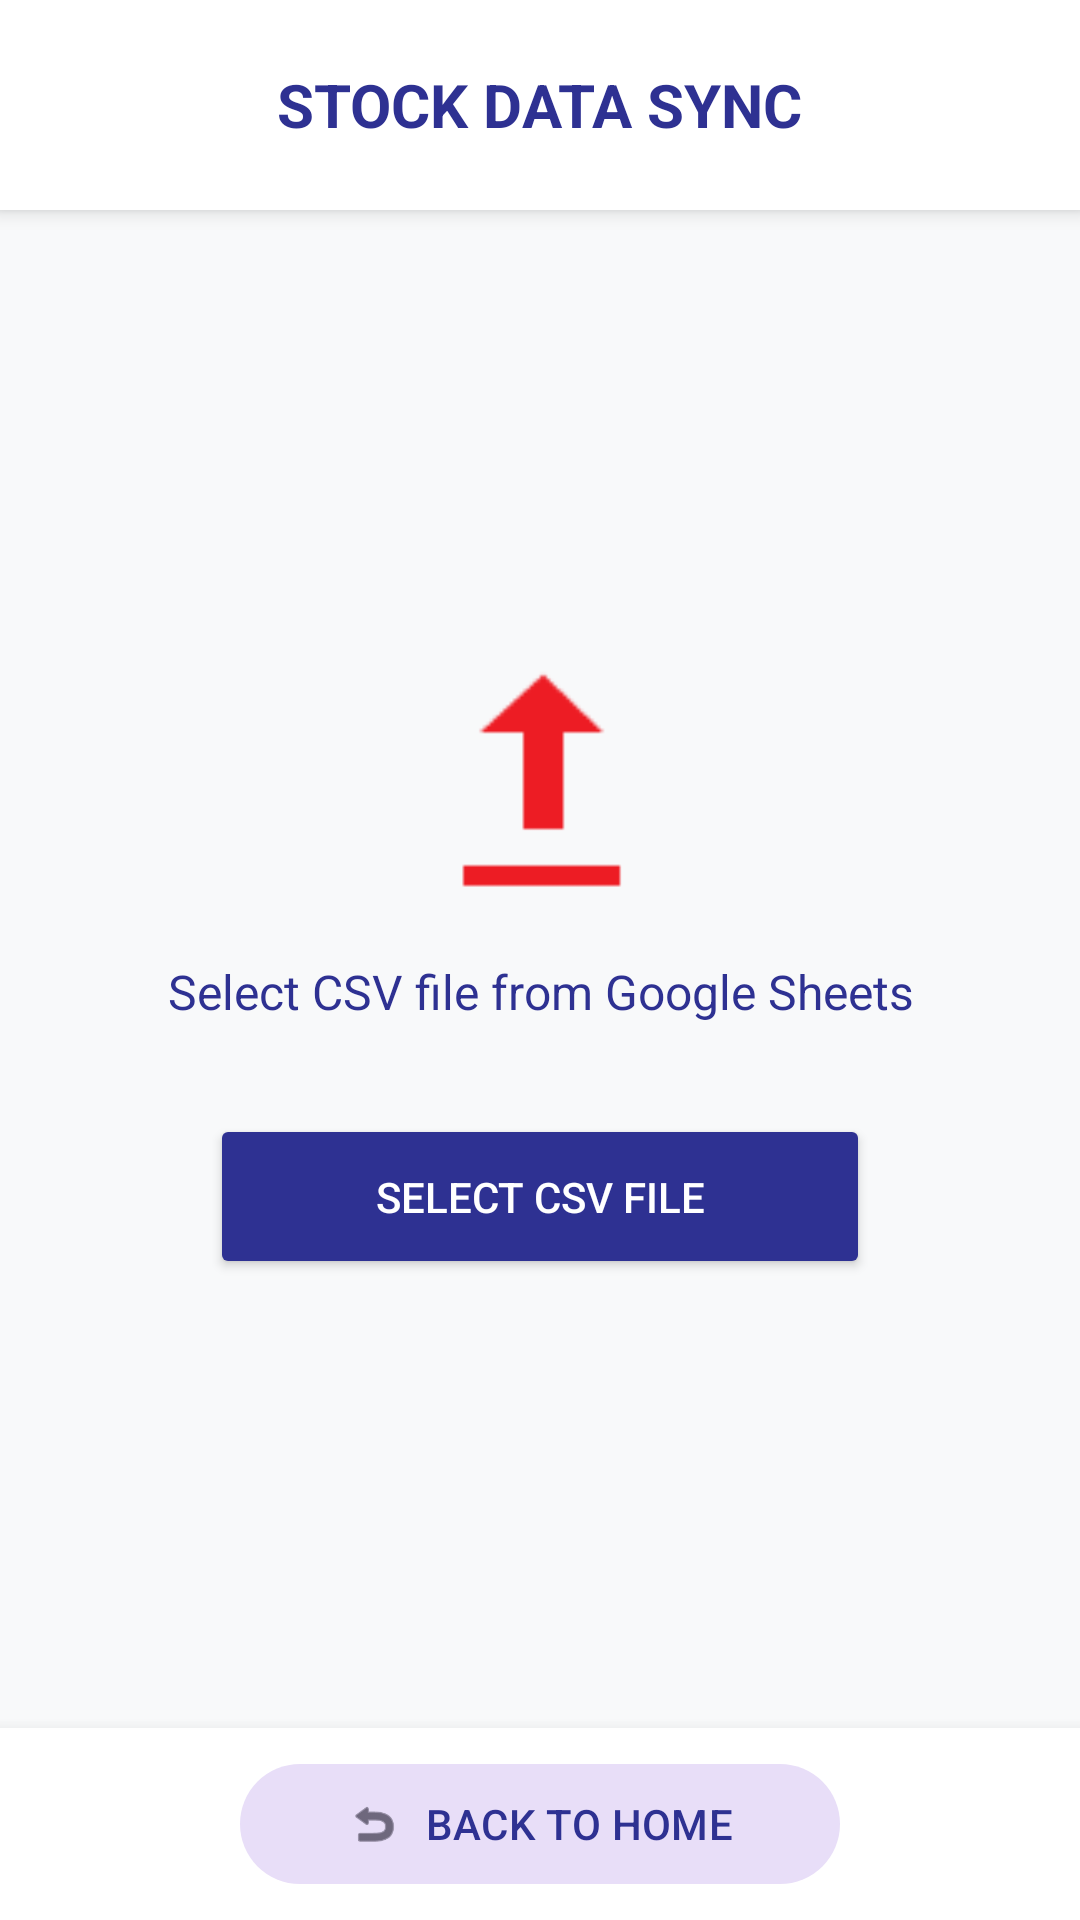

Layout XML and referenced resources for this Android screen:
<!-- AndroidManifest.xml: application theme Theme.IBNSINA -->
<!-- res/layout/activity_data_upload.xml -->
<?xml version="1.0" encoding="utf-8"?>
<LinearLayout xmlns:android="http://schemas.android.com/apk/res/android"
    xmlns:app="http://schemas.android.com/apk/res-auto"
    android:layout_width="match_parent"
    android:layout_height="match_parent"
    android:orientation="vertical"
    android:background="#F8F9FA">

    
    <RelativeLayout
        android:layout_width="match_parent"
        android:layout_height="70dp"
        android:background="@color/white"
        android:elevation="4dp"
        android:paddingHorizontal="16dp">

        <TextView
            android:layout_width="wrap_content"
            android:layout_height="wrap_content"
            android:layout_centerInParent="true"
            android:text="STOCK DATA SYNC"
            android:textColor="@color/ibnsina_blue"
            android:textSize="20sp"
            android:textStyle="bold" />
    </RelativeLayout>

    <LinearLayout
        android:layout_width="match_parent"
        android:layout_height="0dp"
        android:layout_weight="1"
        android:gravity="center"
        android:orientation="vertical"
        android:padding="20dp">

        <ImageView
            android:layout_width="80dp"
            android:layout_height="80dp"
            android:src="@android:drawable/stat_sys_upload"
            app:tint="@color/ibnsina_red" />

        <TextView
            android:id="@+id/tvStatus"
            android:layout_width="wrap_content"
            android:layout_height="wrap_content"
            android:layout_marginTop="20dp"
            android:text="Select CSV file from Google Sheets"
            android:textColor="@color/ibnsina_blue"
            android:textAlignment="center"
            android:textSize="16sp" />

        <Button
            android:id="@+id/btnStartUpload"
            android:layout_width="220dp"
            android:layout_height="55dp"
            android:layout_marginTop="30dp"
            android:backgroundTint="@color/ibnsina_blue"
            android:text="Select CSV File"
            android:textColor="@color/white" />

        <ProgressBar
            android:id="@+id/syncProgressBar"
            android:layout_width="match_parent"
            android:layout_height="wrap_content"
            android:layout_marginTop="20dp"
            style="?android:attr/progressBarStyleHorizontal"
            android:indeterminate="true"
            android:visibility="gone"/>

        <Button
            android:id="@+id/btnSync"
            android:layout_width="220dp"
            android:layout_height="55dp"
            android:layout_marginTop="10dp"
            android:backgroundTint="@color/ibnsina_red"
            android:text="Sync to Firebase"
            android:textColor="@color/white"
            android:visibility="gone" />

    </LinearLayout>

    
    <LinearLayout
        android:layout_width="match_parent"
        android:layout_height="wrap_content"
        android:background="@color/white"
        android:elevation="8dp"
        android:padding="8dp"
        android:gravity="center">

        <com.google.android.material.button.MaterialButton
            android:id="@+id/btnBack"
            style="@style/Widget.Material3.Button.TonalButton"
            android:layout_width="200dp"
            android:layout_height="wrap_content"
            android:text="BACK TO HOME"
            android:textColor="@color/ibnsina_blue"
            app:icon="@android:drawable/ic_menu_revert"
            app:iconGravity="textStart"
            app:cornerRadius="25dp" />
    </LinearLayout>
</LinearLayout>
<!-- resources referenced by this layout -->
<resources>
  <color name="ibnsina_blue">#2E3192</color>
  <color name="ibnsina_red">#ED1C24</color>
  <color name="white">#FFFFFF</color>
  <style name="Theme.IBNSINA" parent="Theme.Material3.Light.NoActionBar">
          
          <item name="colorPrimary">@color/ibnsina_blue</item>
          <item name="colorOnPrimary">@color/white</item>
          <item name="colorSecondary">@color/ibnsina_red</item>
          
          
          <item name="android:windowBackground">@color/bg_light</item>
          
          
          <item name="android:statusBarColor">@color/white</item>
          <item name="android:windowLightStatusBar" tools:targetApi="m">true</item>
      </style>
  <color name="bg_light">#F4F7F6</color>
</resources>
